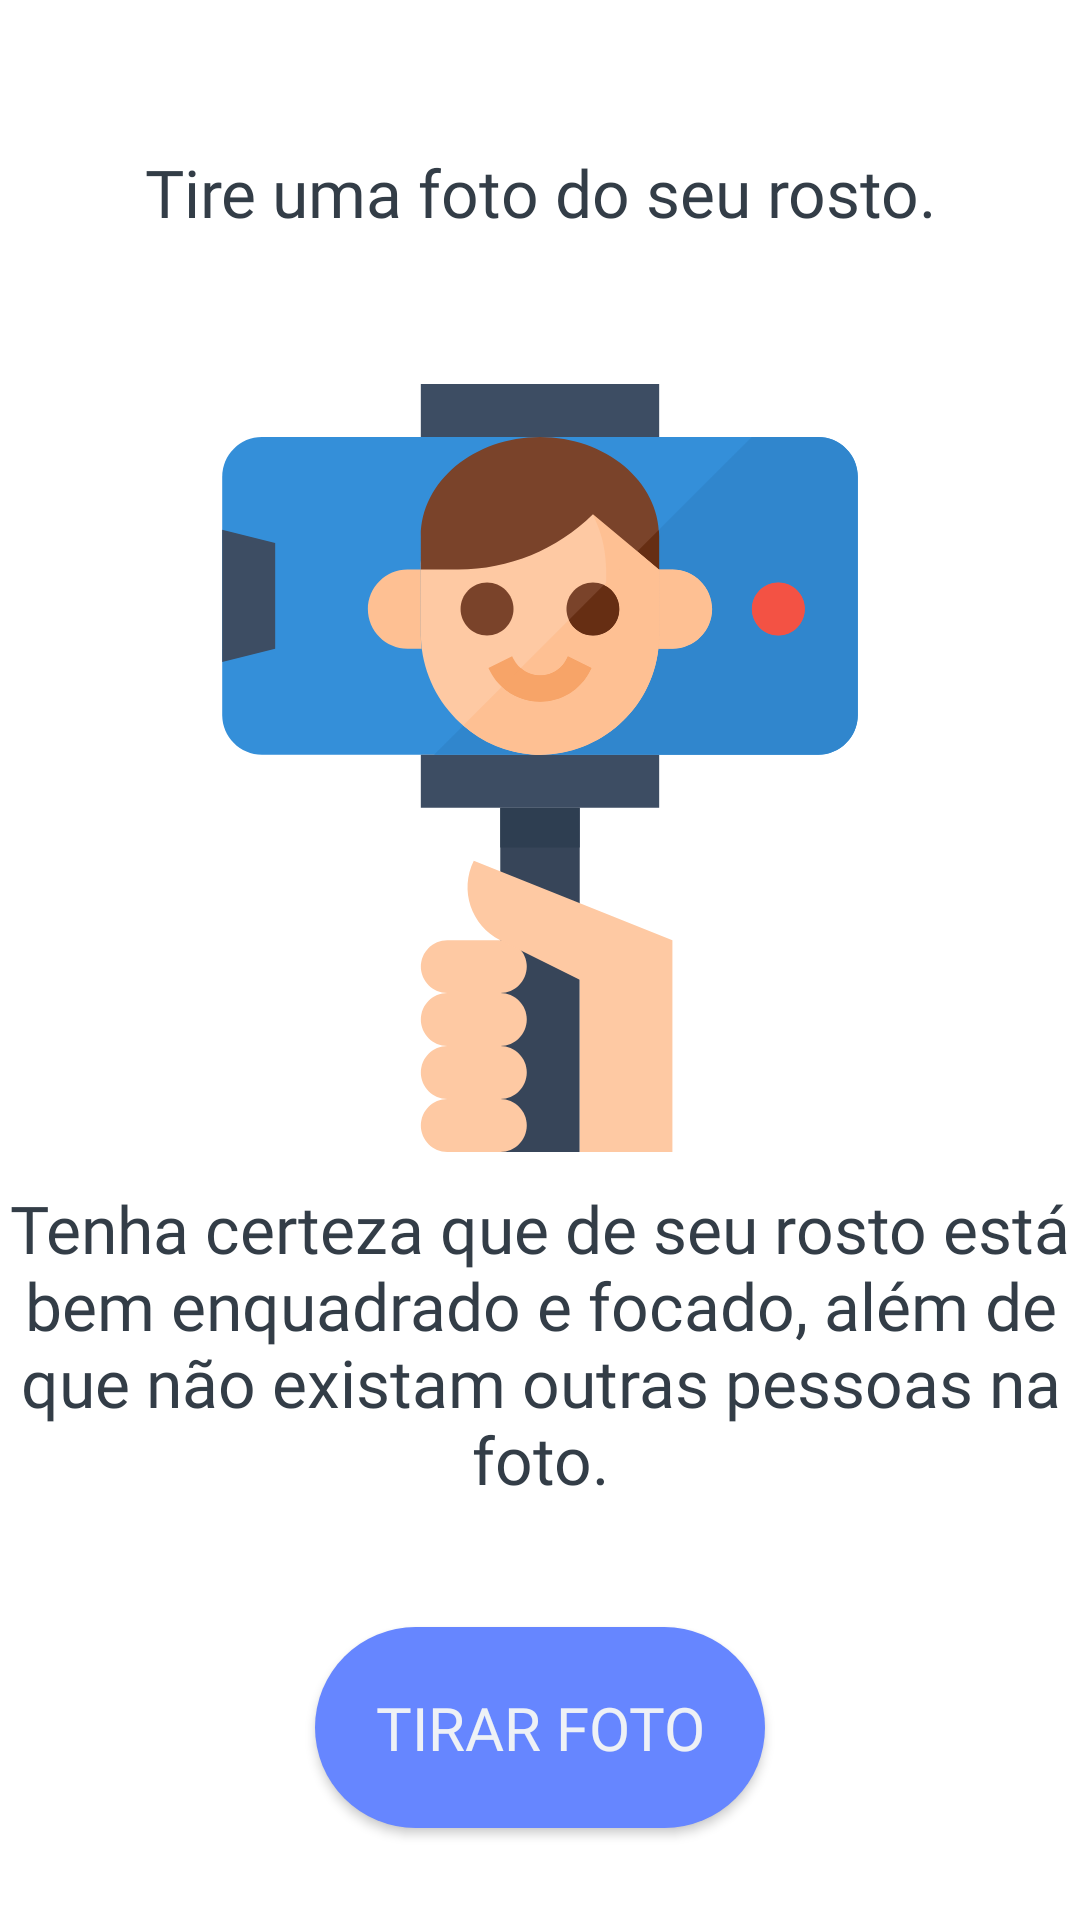

Android layout source for this screen:
<!-- AndroidManifest.xml: application theme AppTheme -->
<!-- res/layout/activity_picture_guide1.xml -->
<?xml version="1.0" encoding="utf-8"?>
<LinearLayout xmlns:android="http://schemas.android.com/apk/res/android"
    xmlns:app="http://schemas.android.com/apk/res-auto"
    xmlns:tools="http://schemas.android.com/tools"
    android:layout_width="match_parent"
    android:layout_height="match_parent"
    android:orientation="vertical"
    android:weightSum="100"
    tools:context=".FunctionalityInformation"
    android:background="@color/background"
    >

    <LinearLayout
        android:layout_width="match_parent"
        android:layout_height="0dp"
        android:layout_weight="20"

        android:orientation="vertical"
        >

        <TextView
            android:id="@+id/textView2"
            android:layout_width="match_parent"
            android:layout_height="match_parent"

            android:textAlignment="center"
            android:gravity="center_vertical"
            android:textSize="22sp"
            android:fontFamily="@font/raleway_medium"
            android:textColor="@color/colorVeryDarkGreyBanfox"
            android:text="@string/scr_PictureGuide1_textTop"
            />

    </LinearLayout>

    <LinearLayout
        android:layout_width="match_parent"
        android:layout_height="0dp"
        android:layout_weight="40"

        android:orientation="horizontal"
        >

        <ImageView
            android:id="@+id/imageView2"
            android:layout_width="match_parent"
            android:layout_height="match_parent"

            app:srcCompat="@drawable/ic_selfie"
            android:contentDescription="@string/scr_PictureGuide1_iconView_description"
            />
    </LinearLayout>

    <LinearLayout
        android:layout_width="match_parent"
        android:layout_height="0dp"
        android:layout_weight="20"

        android:orientation="vertical"
        >

        <TextView
            android:id="@+id/textView3"
            android:layout_width="match_parent"
            android:layout_height="match_parent"

            android:textAlignment="center"
            android:gravity="center_vertical"
            android:textSize="22sp"
            android:fontFamily="@font/raleway_medium"
            android:textColor="@color/colorVeryDarkGreyBanfox"
            android:text="@string/scr_PictureGuide1_textBottom"
            />
    </LinearLayout>

    <LinearLayout
        android:layout_width="match_parent"
        android:layout_height="0dp"
        android:layout_weight="20"

        android:orientation="horizontal"
        android:gravity="center"
        >

        <Button
            android:id="@+id/nextScr_btn"
            android:background="@drawable/ds_button"

            android:text="@string/scr_PictureGuide_takePicture_btn"
            android:textSize="20sp"
            android:textColor="@color/colorVeryLightGreyBanfox"
            android:fontFamily="@font/raleway_medium"

            android:layout_width="wrap_content"
            android:layout_height="wrap_content"

            android:padding="20sp"
            />
    </LinearLayout>
</LinearLayout>
<!-- resources referenced by this layout -->
<resources>
  <color name="background">#FFFFFF</color>
  <color name="colorVeryDarkGreyBanfox">#333d47 </color>
  <color name="colorVeryLightGreyBanfox">#EEF1F6</color>
  <!-- drawable ds_button (drawable) -->
  <?xml version="1.0" encoding="utf-8"?>
  <shape
      xmlns:android="http://schemas.android.com/apk/res/android"
      android:shape="rectangle"
      >
      <solid android:color="@color/colorBlueBanfox"/>
  
      <corners android:radius="200dp"/>
  </shape>
  <!-- drawable ic_selfie: vector/xml drawable (drawable, 5823 chars, omitted) -->
  <string name="scr_PictureGuide1_iconView_description">Ícone de tirar foto do usuário.</string>
  <string name="scr_PictureGuide1_textBottom">Tenha certeza que de seu rosto está bem enquadrado e focado, além de que não existam outras pessoas na foto.</string>
  <string name="scr_PictureGuide1_textTop">Tire uma foto do seu rosto.</string>
  <string name="scr_PictureGuide_takePicture_btn">Tirar foto</string>
  <style name="AppTheme" parent="Theme.AppCompat.Light.NoActionBar">
          
          <item name="colorPrimary">@color/colorPrimary</item>
          <item name="colorPrimaryDark">@color/colorPrimaryDark</item>
          <item name="colorAccent">@color/colorAccent</item>
          <item name="colorLoader">@color/colorOrangeBanfox</item>
      </style>
  <color name="colorBlueBanfox">#6686ff </color>
  <color name="colorPrimary">#008577</color>
  <color name="colorPrimaryDark">#00574B</color>
  <color name="colorAccent">#D81B60</color>
  <color name="colorOrangeBanfox">#ff7c26 </color>
</resources>
